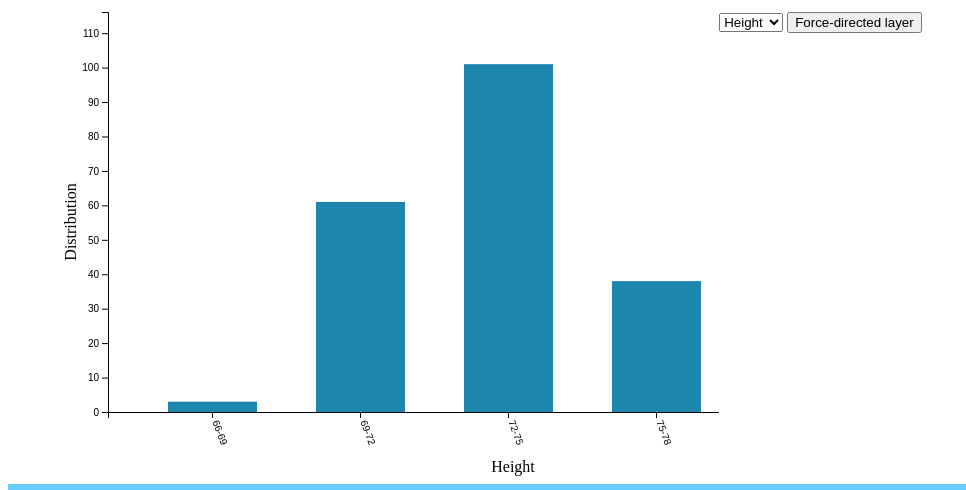
D3 v4 page, settled after 480 driven frames (8 s of simulated time); the page loaded 1 data file(s).


 			// Your beautiful D3 code will go here
 			// width and height
			var w = 800 ;
			var h = 400;
			var margin = {left:100, top:50, right:50, bottom:70};
			var width = w + margin.left + margin.right;
			var height = h + margin.top + margin.bottom;
			var attribute = "height";
			var scale = 3;
			var dataset;
			var link;
			var node;

			var divslide = document.getElementById("slide");
			divslide.onselectstart = function(){return false;};
 			
 			d3.csv("baseball_data.csv",function(error,Oridata){
 				if(error){
 					console.log(error);
 				}
 				else{
 					window.Oridata = Oridata;
 					dataset = Oridata.map(function(d){return d.height});
 					drawBarChart(dataset,scale);
 				}

 			});

 			var divM = document.getElementById("bar");
 			divM.onclick = function(){
 				console.log(d3.select("svg").attr("id"));
 				if(d3.select("svg").attr("id") == "pieChart"){
			   		document.getElementById("bar").innerHTML = "";
			   		drawBarChart(dataset,scale);
			   	}
			   	else if(d3.select("svg").attr("id") == "barChart"){
			   		document.getElementById("bar").innerHTML = "";
			   		drawpie(dataset,scale);
			   	}

 			}

            // record current mouse position
 			var mx = 0;
			var my = 0;
			var object = null;
			function e(event){
				event.mx = event.pageX || event.clientX + document.body.scrollLeft;
				event.my = event.pageY || event.clientY + document.body.scrollTop;
				return event;
			}
			document.onmousedown = function(event){
				event = e(event);
				object = event.target;
				if(object.id == "slide"){
					mx = event.mx;
					my = event.my;
					document.onmousemove = move;
					document.onmouseup = stop; 
				}
			}

			function selectFunc(){
				var select = document.getElementById("myselect").value;
				if(select == "Height"){
					dataset = Oridata.map(function(d){return d.height});
					attribute = "height";
					document.getElementById("bar").innerHTML = "";
					drawBarChart(dataset,scale);
					
				}
				else if(select == "Weight"){
					dataset = Oridata.map(function(d){return d.weight});
					if(scale<6){
						scale = 6;
					}
					attribute = "weight";
					document.getElementById("bar").innerHTML = "";
					drawBarChart(dataset,scale);
					
				}
			}

			function move(event){
				if(d3.select("svg").attr("id") == "barChart"){
					event = e(event);
					tx = parseInt((event.clientX-mx)/40);
					var elem = document.getElementById("slide");
    				currentd = parseInt(elem.getAttribute("val"));
					scale = currentd + tx;
					if(d3.select("svg").attr("class") == "height"){
						if(scale <1){
							scale = 1;
						}
					}
					else if(d3.select("svg").attr("class") == "weight"){
						if(scale <6){
							scale = 6;
						}
					}
					

					document.getElementById("bar").innerHTML = "";
					drawBarChart(dataset,scale);
				}
				
			}

			function stop(event){
				if(d3.select("svg").attr("id") == "barChart"){
					event = e(event);
					ox = parseInt(object.parentNode.offsetLeft); 
    				oy = parseInt(object.parentNode.offsetTop); 
    				mx = event.mx; 
    				my = event.my; 
    				var elem = document.getElementById("slide");
     				elem.setAttribute("val",""+scale +"");
    				object = document.onmousemove = document.onmouseup = null; 
				}
				
			}

 			function getdata(data,scale){
 				var min = d3.min(data);
			    var max = d3.max(data);
			    
			    var range = Math.ceil((max - min + 1)/scale);

			    var tempset = [];
			    var indexset = [];
			    for(var i = 0; i<range; i++){
			    	tempset[i] = 0;
			    	var start = parseInt(min) + parseInt(i*scale);
			    	var end = start + parseInt(scale);
			    	indexset[i] = start + "-" + end;
			    }
			    for(var j = 0; j<data.length;j++){

			    	var index = Math.floor((data[j]-min)/scale);
			    	tempset[index]++;
			    }
			   // console.log(indexset);
			    return [tempset,indexset];

 			}

 			function drawBarChart(data,scale){

			    var temp = getdata(data, scale);
			    var datasetchart = temp[0];
			    var indexsetchart = temp[1];	

			    var svg = d3.select("#bar")
 						.append("svg")
 						.attr("id","barChart")
 						.attr("width", width)
 						.attr("height", height); 
 				if(attribute == "height"){
 					svg.attr("class","height")
 				}

 				else if(attribute == "weight"){
 					svg.attr("class","weight")
 				}

			    var xScale = d3.scaleBand()
 							.domain(indexsetchart)
							.rangeRound([0, w])
							.padding(0.4);

				var yScale = d3.scaleLinear()
							.domain([0, d3.max(datasetchart)*1.15])
							.range([h+margin.top, margin.top]);

				var xAxis = d3.axisBottom()
								.scale(xScale);
								//.tickValues(indexsetchart);

				var yAxis = d3.axisLeft()
								.scale(yScale);

				var g = d3.select("svg")
							.append("g")
							.attr("transform", "translate("+margin.left+")");

				g.append("g")  
            		.attr("class","axisx")  
            		.call(xAxis)  
            		.attr("transform",function(d){
            			var tmp = parseFloat(h)+parseFloat(margin.top);
            			return "translate(0,"+tmp+")"
            		}) 
            	 g.selectAll("text")
            	 	.attr("y",0)
            	 	.attr("x",9)
            	 	.attr("dy",".35em")
            		.attr("transform","rotate(70)")
            		.style("text-anchor","start"); 
                  
        		g.append("g")  
         		   .attr("class","axisy")           		    
         		   .call(yAxis)  

         		svg.append("text")
         			.attr("transform","translate(" + (width/2 + 30) + " ," + (h +margin.top + 60) + ")")
     				 .style("text-anchor", "middle")
      				.text(function(d){
      					if(attribute == "height"){
      						return "Height";
      					}
      					else if(attribute == "weight")
      					{
      						return "Weight";
      					}
      				});
         		   
      			svg.append("text")
      				.attr("transform", "rotate(-90)")
      				.attr("y", 0 + margin.left)
      				.attr("x",0 - (height / 2))
      				.attr("dy", "-2em")
      				.style("text-anchor", "middle")
      				.text("Distribution");      

 				svg.selectAll("rect")
			  	 	.data(datasetchart)
			  	 	.enter()
			  	 	.append("rect")
			  	 	.attr("index",function(d,i){
			  	 		return i;
			  	 	})
			  	 	.attr("x", function(d, i) {
			   			return xScale(indexsetchart[i])+ margin.left;
			   		})
			   		.attr("y", function(d) {
			   			return yScale(d);
			   		})
			   		.attr("width", xScale.bandwidth())
			   		.attr("height", function(d) {
			   			return h - yScale(d) + margin.top;
			   		})
			   		.attr("fill","#1d86ae");

				svg.selectAll("rect")
					.on("mouseover", function() {
						
						var xPosition = d3.select(this).attr("x");
						var index = d3.select(this).attr("index");
						var text = svg.append("text");
						var height = d3.select(this).attr("y");
						var width = d3.select(this).attr("width")

			   			d3.select(this)
			   				.attr("y", function(d) {
			  					return yScale(d) - 30;
			 				})
			   				.attr("x",function(d,i){
			   					
			   					return parseFloat(xPosition) - parseFloat(width/4) ;
			   				})
			   				.attr("width", xScale.bandwidth()*1.5)

			  				.attr("height", function(d) {
			   			 		return h + margin.top - yScale(d) + 30;
			  		 		})
			  				.attr("fill","#ff7f00");
                        
                        text.attr("y", function(d) {
			  					return height - 15;
			 				})
			   				.attr("x",function(d,i){
			   					
			   					return parseFloat(xPosition) + parseFloat(width/2) ;
			   				})
			   				.text(datasetchart[index])
			   				.attr("text-anchor", "middle")
			   				.attr("font-family", "sans-serif")
			   				.attr("font-size", "12px")
			   				.attr("fill", "white")
			   				.attr("class","temp");

			   		})
			   		.on("mouseout", function(d) {
			   			var xPosition = d3.select(this).attr("x");

				  		 d3.select(this)
			   				.transition()
			   				.duration(0)
			   				.attr("y", function(d) {
			   					return yScale(d);
			   				})
			   				.attr("x",function(d,i){
			   					
			   					return parseFloat(xPosition) + parseFloat(xScale.bandwidth()/4);
			   				})
							.attr("width", xScale.bandwidth())
			   				.attr("height", function(d) {
			   					return h + margin.top - yScale(d);
			 			 	})
			  			 	.attr("fill", "#1d86ae");
			   			svg.selectAll("text.temp")
			   				.remove();
			   		});	
			   	
 			}

 			function drawpie(data,scale){

 				var temp = getdata(data, scale);
			    var datasetpie = temp[0];
			    var indexsetpie = temp[1];
 				var radius = Math.min(width,height)/2.3;

 				var arc = d3.arc()
 							.outerRadius(radius - 10)
 							.innerRadius(0);
 				var labelArc = d3.arc()
 								.outerRadius(radius - 40)
 								.innerRadius(radius - 40);
 				var pie = d3.pie()
 							.sort(null)
 							.value(function(d){return d});
 				var svg = d3.select("#bar")
 						.append("svg")
 						.attr("id","pieChart")
 						.attr("width", width)
 						.attr("height", height)
 						.append("g")
 						.attr("transform","translate(" + width / 2 + "," + height / 2 + ")");
 				var g = svg.selectAll(".arc")
 							.data(pie(datasetpie))
 							.enter()
 							.append("g")
 							.attr("class","arc");
 				var color = d3.scaleOrdinal(d3.schemeCategory20);
 				g.append("path")
 					.attr("d",arc)
 					.style("fill",function(d,i){return color(i);});
 				g.append("text")
 					.attr("transform", function(d) { 
 						var x = arc.centroid(d)[0] * 2.2;
     					var y = arc.centroid(d)[1] * 2.2;
     					var midAngle = d.endAngle < Math.PI ? d.startAngle/2 + d.endAngle/2 : d.startAngle/2  + d.endAngle/2 + Math.PI ;
      					return "translate(" + x + "," + y + ") rotate(-90) rotate(" + (midAngle * 180/Math.PI) + ")";
 					})
      				.attr("text-anchor","middle")
      				.attr("font-size","10px")
      				.text(function(d,i) { return indexsetpie[i]; });

 			}

 			function drawForce(){
 				var Forceheightset = Oridata.map(function(d){return d.height});
 				var Forceweightset = Oridata.map(function(d){return d.weight});
 				var Forcenameset = Oridata.map(function(d){return d.name});
 				var Forcegroupset = [];
 				var minHeight = d3.min(Forceheightset);
 				var Forcedataset;
 				for(var i = 0; i < Forceheightset.length;i++){
 					Forcegroupset[i] = Math.floor((Forceheightset[i]-minHeight)/scale);
 				}
 				var jsonStr = "{\"nodes\":[";
 				
 				for(var i = 0; i < Forceheightset.length;i++){

 					jsonStr += "{\"id\":" + "\"" + Forcenameset[i] + "\",\"Weight\":\""+ Forceweightset[i]+"\",\"Height\":\""+Forceheightset[i]+"\",\"group\":" + Forcegroupset[i] + "},";
 					
 				}
 				jsonStr = jsonStr.substr(0,jsonStr.length-1);
 				jsonStr += "],\"links\":[";
 				
 				var count = 0;
 				for(var i = 0; i<Forceheightset.length;i++){ 
 					for(var j = i+1; j< Forceheightset.length;j++){
 						count = count +1;
 						var distance = 0.2 * Math.abs(Forceweightset[i]-Forceweightset[j]);
 						var heightd = Math.abs(Forceheightset[i] - Forceheightset[j]);
 						
 						var d = Math.sqrt(parseInt(heightd*heightd) + parseInt(distance*distance));
 						if(d<1){
 							d =0.1;
 						}

 						if(d < 1.1){
 							
 							jsonStr += "{\"source\":" + "\"" + Forcenameset[i] + "\",\"target\":\"" + Forcenameset[j] + "\",\"value\":"+ d+"},";
 						}
 					}
 				}
 				jsonStr = jsonStr.substr(0,jsonStr.length-1);
 				jsonStr += "]}";
 				console.log(count);
 				var graph = eval('(' + jsonStr + ')')
 				
 				document.getElementById("bar").innerHTML = "";
 				var svg = d3.select("#bar")
 							.append("svg")
 							.attr("id","ForceLayer")
 						.attr("width", width)
 						.attr("height", height);

				var color = d3.scaleOrdinal(d3.schemeCategory20);

				var simulation = d3.forceSimulation()
    								.force("link", d3.forceLink().id(function(d) { return d.id; }))
    								.force("charge", d3.forceManyBody())
    								.force("center", d3.forceCenter(width / 2, height / 2));

				//d3.json("json", function(error, graph) {
  				//	if (error) throw error;

 					 link = svg.append("g")
     								.attr("class", "links")
    								.selectAll("line")
    								.data(graph.links)
    								.enter().append("line")
      								.attr("stroke-width", function(d) { return Math.sqrt(d.value); });

  					node = svg.append("g")
      								.attr("class", "nodes")
    								.selectAll("circle")
    								.data(graph.nodes)
    								.enter().append("circle")
      								.attr("r", 5)
      								.attr("fill", function(d) { return color(d.group); })
      								.call(d3.drag()
          									.on("start", dragstarted)
          									.on("drag", dragged)
          									.on("end", dragended));

  					node.append("title")
      					.text(function(d) { return "Name: "+d.id+"\nWeight: " + d.Weight + "\nHeight: " + d.Height; });

  					simulation
      					.nodes(graph.nodes)
      					.on("tick", ticked);

 					simulation.force("link")
      						.links(graph.links);
      				function ticked() {
    					link
       						 .attr("x1", function(d) { return d.source.x- margin.right; })
        					.attr("y1", function(d) { return d.source.y; })
        					.attr("x2", function(d) { return d.target.x- margin.right; })
        					.attr("y2", function(d) { return d.target.y; });

   						 node
       						 .attr("cx", function(d) { return d.x - margin.right; })
        					.attr("cy", function(d) { return d.y; });
  					}
					

					function dragstarted(d) {
  						if (!d3.event.active) simulation.alphaTarget(0.3).restart();
  						d.fx = d.x;
  						d.fy = d.y;
					}

					function dragged(d) {
  						d.fx = d3.event.x;
  						d.fy = d3.event.y;
					}

					function dragended(d) {
  						if (!d3.event.active) simulation.alphaTarget(0);
  						d.fx = null;
  						d.fy = null;
					}
      			}
 			

 		

### data: baseball_data.csv
name, handedness, height, weight, avg, HR
Tom Brown, R, 73, 170, 0, 0
Denny Lemaster, R, 73, 182, 0.13, 4
Joe Nolan, L, 71, 175, 0.263, 27
Denny Doyle, L, 69, 175, 0.25, 16
Jose Cardenal, R, 70, 150, 0.275, 138
Mike Ryan, R, 74, 205, 0.193, 28
Fritz Peterson, B, 72, 185, 0.159, 2
Dick Bertell, R, 72, 200, 0.25, 10
Rod Kanehl, R, 73, 180, 0.241, 6
Ozzie Osborn, R, 74, 195, 0, 0
John LaRose, L, 73, 185, 0, 0
Jeff Byrd, R, 75, 195, 0, 0
Juan Bonilla, R, 69, 170, 0.256, 7
Frank Tepedino, L, 71, 185, 0.241, 6
Jerry Kutzler, L, 73, 175, 0, 0
Rick Wise, R, 73, 180, 0.195, 15
Darrell Evans, L, 74, 200, 0.248, 414
Buck Martinez, R, 70, 190, 0.225, 58
John Wockenfuss, R, 72, 190, 0.262, 86
Tommy McCraw, L, 72, 183, 0.246, 75
Jeff Barkley, B, 75, 185, 0, 0
Eric Wilkins, R, 73, 190, 0, 0
Britt Burns, L, 77, 215, 0, 0
Lee Lacy, R, 73, 175, 0.286, 91
Pete Rose, B, 71, 192, 0.303, 160
Danny Walton, R, 72, 195, 0.223, 28
Bobby Cox, R, 71, 180, 0.225, 9
Brad Wellman, R, 72, 170, 0.231, 6
Jeff Newman, R, 74, 215, 0.224, 63
Pedro Gonzalez, R, 72, 176, 0.244, 8
Nardi Contreras, B, 74, 193, 0, 0
Tommie Reynolds, R, 74, 190, 0.226, 12
Gene Clines, R, 69, 170, 0.277, 5
Jim Hickman, R, 75, 192, 0.252, 159
Jack Billingham, R, 76, 195, 0.111, 0
Jerry Buchek, R, 71, 185, 0.22, 22
Ivan DeJesus, R, 71, 175, 0.254, 21
Gary Nolan, R, 74, 197, 0.138, 1
Gil Patterson, R, 73, 185, 0, 0
Fred Whitfield, L, 73, 190, 0.253, 108
Larry Dierker, R, 76, 215, 0.136, 4
Dave Skaggs, R, 74, 200, 0.241, 3
Dick Ruthven, R, 75, 190, 0.183, 1
Jerry Garvin, L, 75, 195, 0, 0
Steve Eddy, R, 74, 185, 0, 0
Dave Kingman, R, 78, 210, 0.236, 442
Eric Soderholm, R, 71, 187, 0.264, 102
Kevin Mmahat, L, 77, 220, 0, 0
Ed Brinkman, R, 72, 170, 0.224, 60
Wayne Garrett, L, 71, 175, 0.239, 61
Tony Muser, L, 74, 180, 0.259, 7
Jim Siwy, R, 76, 200, 0, 0
Bud Anderson, R, 75, 210, 0, 0
Ted Ford, R, 70, 180, 0.219, 17
Kevin Stanfield, L, 72, 190, 0, 0
Jim Lyttle, L, 72, 180, 0.248, 9
John Butcher, R, 76, 185, 0, 0
Jerry Ujdur, R, 73, 195, 0, 0
Scot Thompson, L, 75, 195, 0.262, 5
Gene Locklear, L, 70, 165, 0.274, 9
... 148 more rows